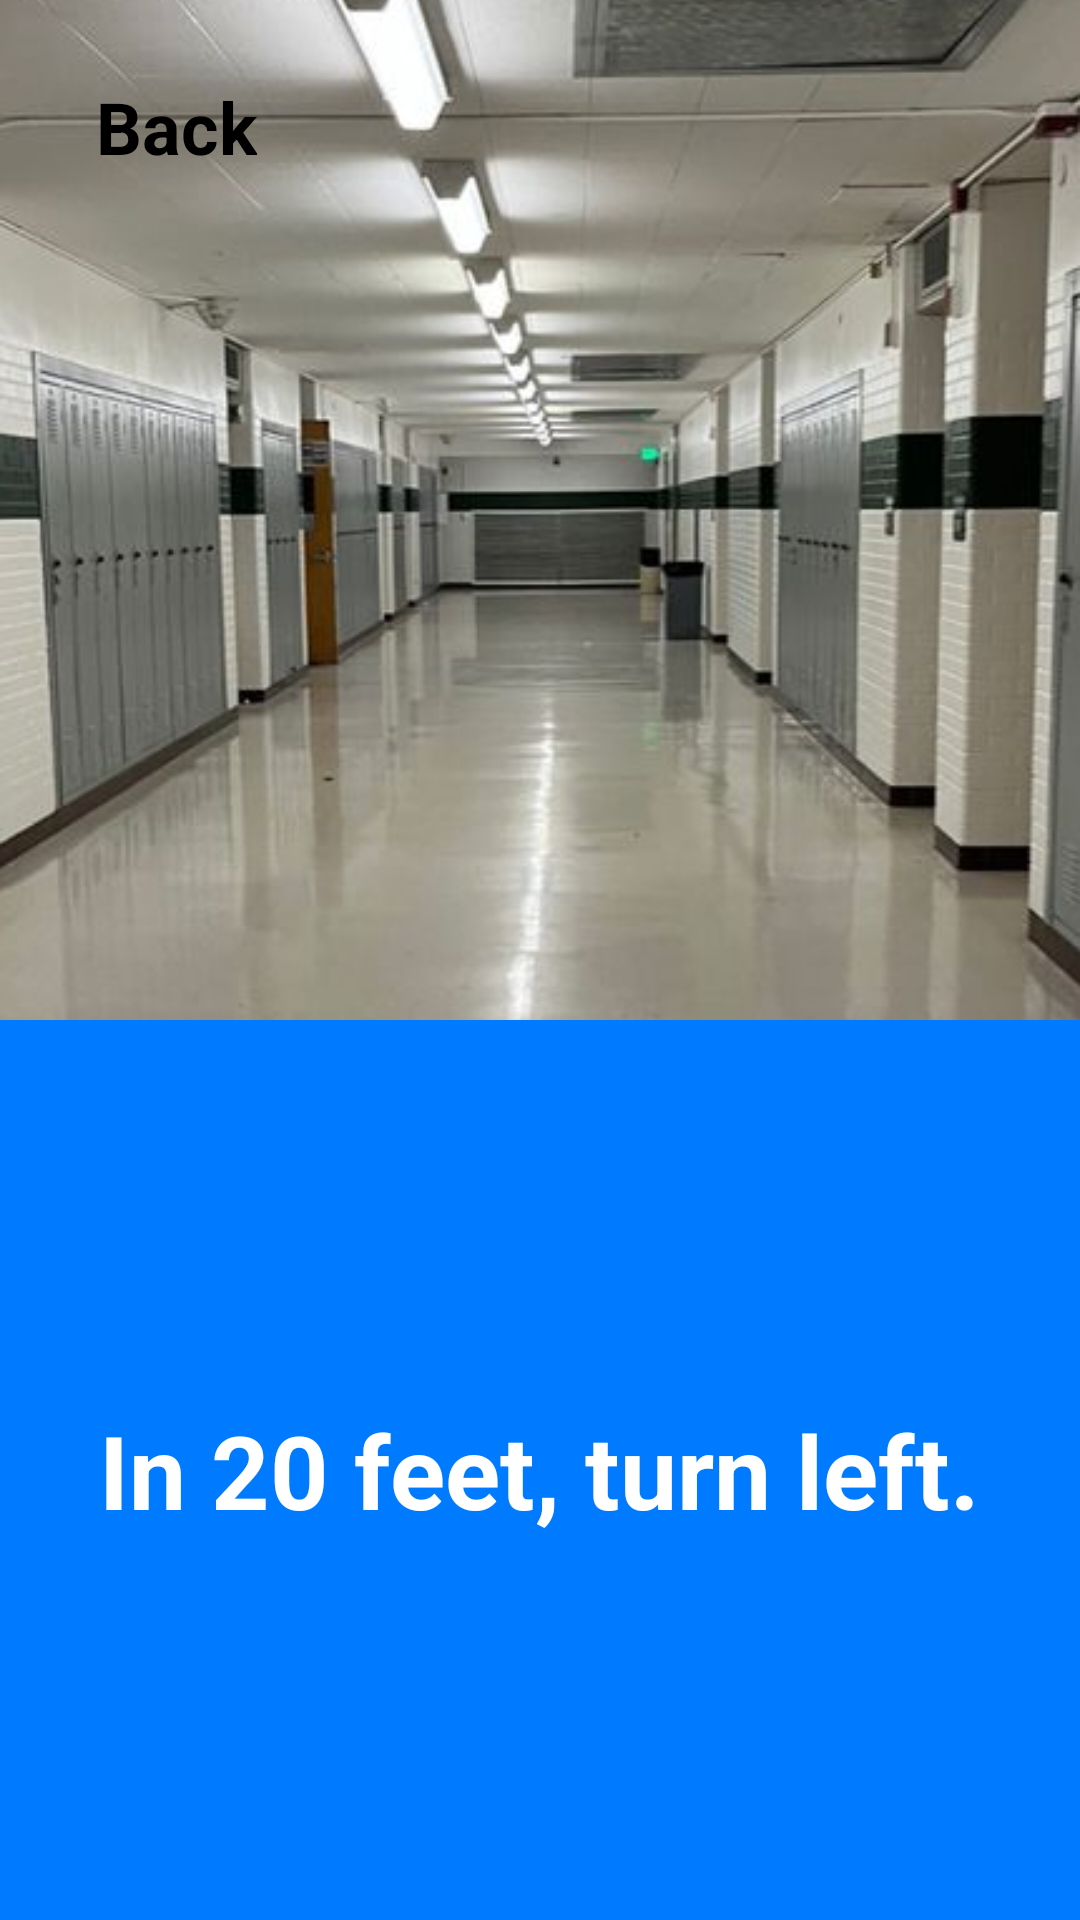

Produce the Android XML layout that renders to this screen, including the resource entries it uses.
<!-- AndroidManifest.xml: application theme Theme.TheiaApp -->
<!-- res/layout/activity_first_person.xml -->
<?xml version="1.0" encoding="utf-8"?>
<RelativeLayout
    xmlns:android="http://schemas.android.com/apk/res/android"
    android:layout_width="match_parent"
    android:layout_height="match_parent">

    
    <androidx.appcompat.widget.Toolbar
        android:id="@+id/toolbar"
        android:layout_width="match_parent"
        android:layout_height="wrap_content"
        android:background="@android:color/transparent"
        android:elevation="4dp">

        <TextView
            android:id="@+id/back_button"
            android:layout_width="wrap_content"
            android:layout_height="wrap_content"
            android:layout_gravity="start"
            android:layout_marginTop="10dp"
            android:padding="16dp"
            android:text="Back"
            android:textColor="#000000"
            android:textSize="24dp"
            android:textStyle="bold" />

    </androidx.appcompat.widget.Toolbar>

    
    <ImageView
        android:id="@+id/background_image"
        android:layout_width="match_parent"
        android:layout_height="match_parent"
        android:src="@drawable/examplehallway"
        android:scaleType="centerCrop"
        android:contentDescription="Background Image" />

    
    <LinearLayout
        android:id="@+id/blue_overlay"
        android:layout_width="match_parent"
        android:layout_height="300dp"
        android:layout_alignParentBottom="true"
        android:background="#007BFF"
        android:gravity="center">


        
        <TextView
            android:id="@+id/navigation_text"
            android:layout_width="wrap_content"
            android:layout_height="wrap_content"
            android:text="In 20 feet, turn left."
            android:textColor="#FFFFFF"
            android:textSize="34sp"
            android:textStyle="bold" />
    </LinearLayout>
</RelativeLayout>
<!-- resources referenced by this layout -->
<resources>
  <!-- drawable examplehallway: png bitmap (drawable, 309951 bytes) -->
  <style name="Theme.TheiaApp" parent="Base.Theme.TheiaApp" />
  <style name="Base.Theme.TheiaApp" parent="Theme.Material3.DayNight.NoActionBar">
          
          
      </style>
</resources>
